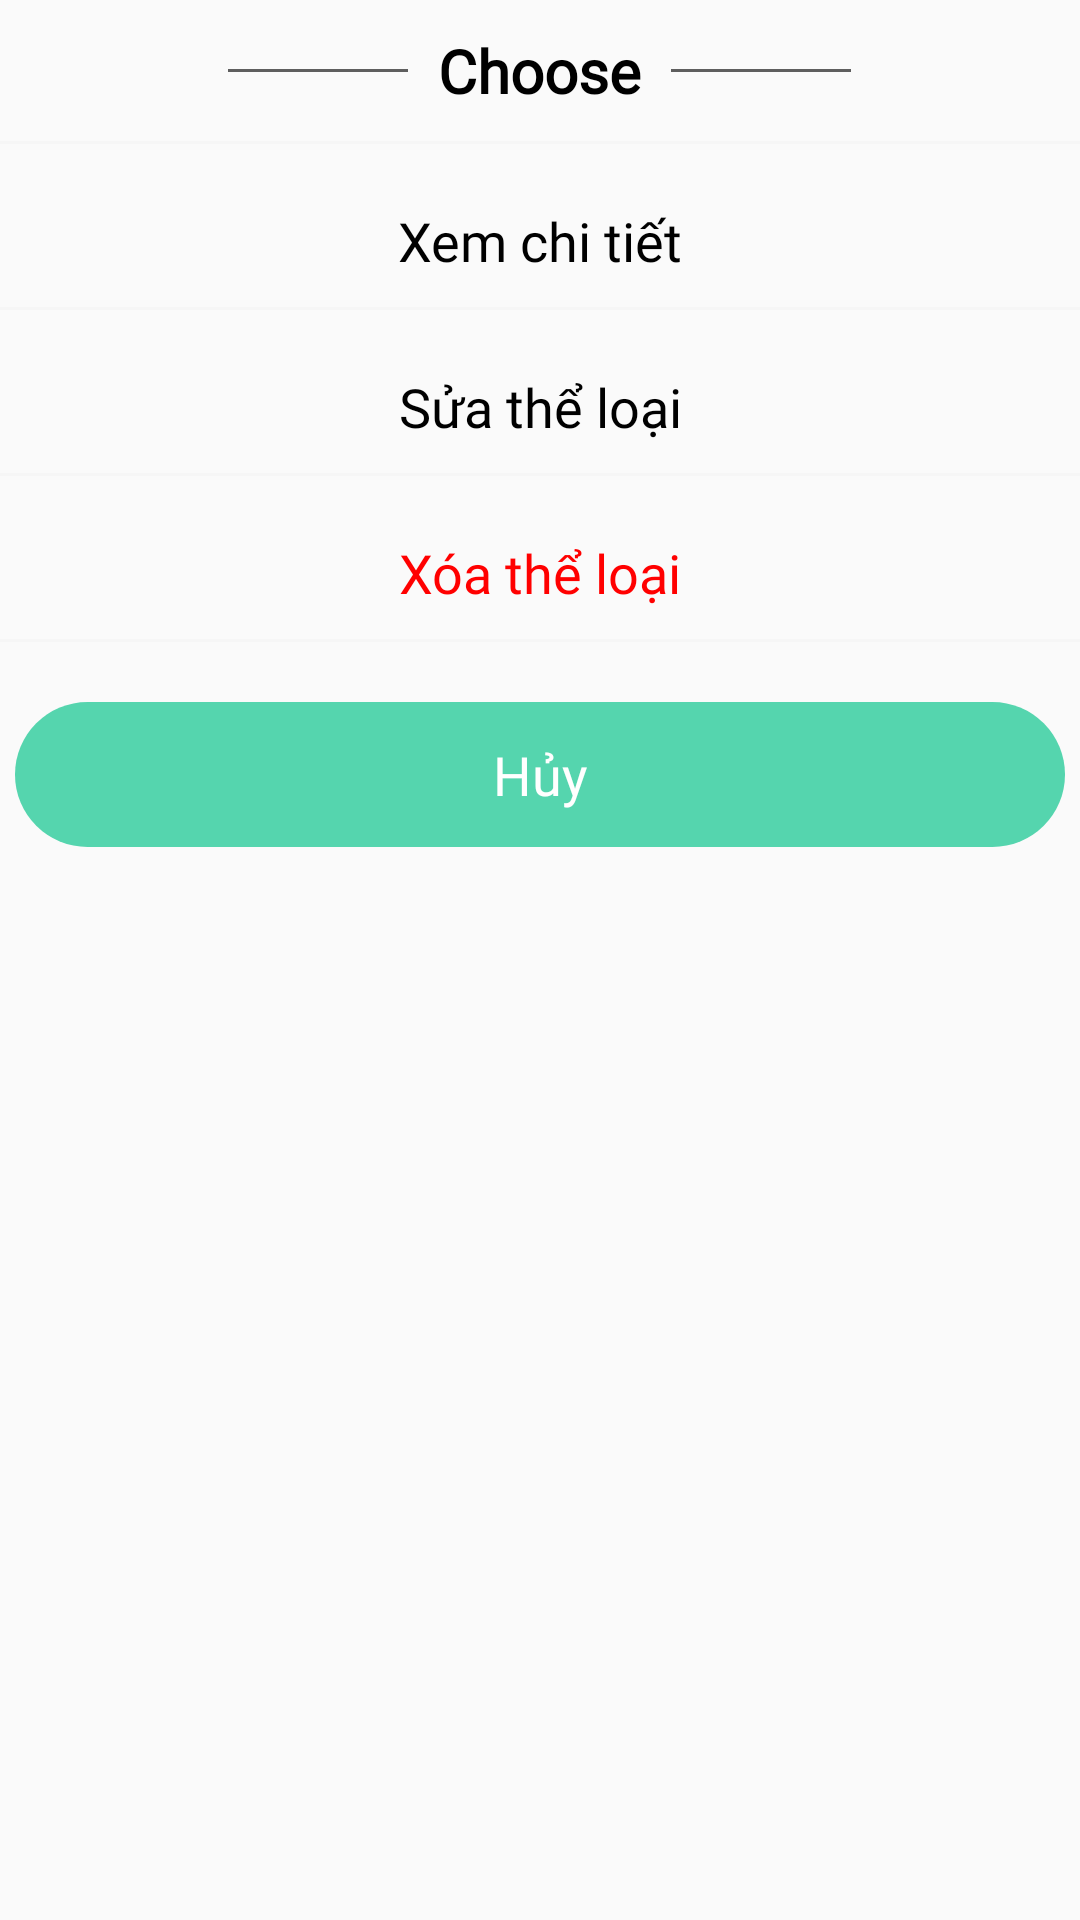

Reconstruct the res/layout file that produces this screen, plus the resources it refers to.
<!-- AndroidManifest.xml: application theme AppTheme -->
<!-- res/layout/bottom_sheet_dialog.xml -->
<?xml version="1.0" encoding="utf-8"?>
<LinearLayout xmlns:android="http://schemas.android.com/apk/res/android"
    android:id="@+id/bottomSheetContainer"
    android:layout_width="match_parent"
    android:layout_height="wrap_content"
    android:layout_marginLeft="10dp"
    android:layout_marginRight="10dp"
    android:background="@drawable/bottom_sheet_background"
    android:gravity="center_horizontal"
    android:orientation="vertical">

    <LinearLayout
        android:orientation="horizontal"
        android:gravity="center_vertical"
        android:layout_width="wrap_content"
        android:layout_height="wrap_content">
        <View
            android:layout_width="60dp"
            android:layout_height="1dp"
            android:background="@color/grey" />
        <TextView
            android:layout_width="wrap_content"
            android:layout_height="wrap_content"
            android:layout_marginTop="10dp"
            android:layout_marginBottom="10dp"
            android:gravity="center_horizontal"
            android:layout_marginLeft="10dp"
            android:layout_marginRight="10dp"
            android:text="Choose"
            android:fontFamily="@font/mo_re"
            android:textColor="@color/black"
            android:textSize="20dp"
            android:textStyle="bold" />
        <View
            android:layout_width="60dp"
            android:layout_height="1dp"
            android:background="@color/grey" />
    </LinearLayout>

    <View
        android:layout_width="match_parent"
        android:layout_height="1dp"
        android:layout_marginBottom="10dp"
        android:background="@color/greynhat2" />

    <TextView
        android:id="@+id/txt_XemChiTiet"
        android:layout_width="match_parent"
        android:layout_height="wrap_content"
        android:gravity="center_horizontal"
        android:padding="10dp"
        android:text="Xem chi tiết"
        android:fontFamily="@font/mo_re"
        android:textColor="@color/black"
        android:textSize="18dp" />

    <View
        android:id="@+id/viewXem"
        android:layout_width="match_parent"
        android:layout_height="1dp"
        android:layout_marginBottom="10dp"
        android:background="@color/greynhat2" />

    <TextView
        android:id="@+id/txt_SuaTheLoai"
        android:layout_width="match_parent"
        android:layout_height="wrap_content"
        android:gravity="center_horizontal"
        android:padding="10dp"
        android:text="Sửa thể loại"
        android:fontFamily="@font/mo_re"
        android:textColor="@color/black"
        android:textSize="18dp" />

    <View
        android:id="@+id/viewSua"
        android:layout_width="match_parent"
        android:layout_height="1dp"
        android:layout_marginBottom="10dp"
        android:background="@color/greynhat2" />

    <TextView
        android:id="@+id/txt_XoaKhoaHoc"
        android:layout_width="match_parent"
        android:layout_height="wrap_content"
        android:gravity="center_horizontal"
        android:padding="10dp"
        android:text="Xóa thể loại"
        android:fontFamily="@font/mo_re"
        android:textColor="@color/red"
        android:textSize="18dp" />

    <View
        android:id="@+id/viewXoa"
        android:layout_width="match_parent"
        android:layout_height="1dp"
        android:layout_marginBottom="10dp"
        android:background="@color/greynhat2" />

    <TextView
        android:id="@+id/txt_Huy"
        android:layout_width="match_parent"
        android:layout_height="wrap_content"
        android:layout_marginLeft="5dp"
        android:layout_marginTop="10dp"
        android:layout_marginRight="5dp"
        android:layout_marginBottom="20dp"
        android:background="@drawable/button_login"
        android:gravity="center_horizontal"
        android:padding="12dp"
        android:text="Hủy"
        android:fontFamily="@font/mo_re"
        android:textColor="@color/white"
        android:textSize="18dp" />


</LinearLayout>
<!-- resources referenced by this layout -->
<resources>
  <color name="black">#000000</color>
  <color name="grey">#5E5E5E</color>
  <color name="greynhat2">#F6F6F6</color>
  <color name="red">#FF0000</color>
  <color name="white">#ffffff</color>
  <!-- drawable button_login (drawable) -->
  <?xml version="1.0" encoding="utf-8"?>
  <selector xmlns:android="http://schemas.android.com/apk/res/android">
  
      <item>
          <shape android:shape="rectangle">
              <solid android:color="#55D5AE"/>
              <corners android:radius="100dp"/>
          </shape>
      </item>
  </selector>
  <style name="AppTheme" parent="Theme.AppCompat.Light.NoActionBar">
          <item name="colorPrimary">@color/colorPrimary</item>
          <item name="colorPrimaryDark">@color/colorPrimaryDark</item>
          <item name="colorAccent">@color/colorAccent</item>
      </style>
  <color name="colorPrimary">#55D5AE</color>
  <color name="colorPrimaryDark">#51B6CF</color>
  <color name="colorAccent">#0D8A12</color>
</resources>
